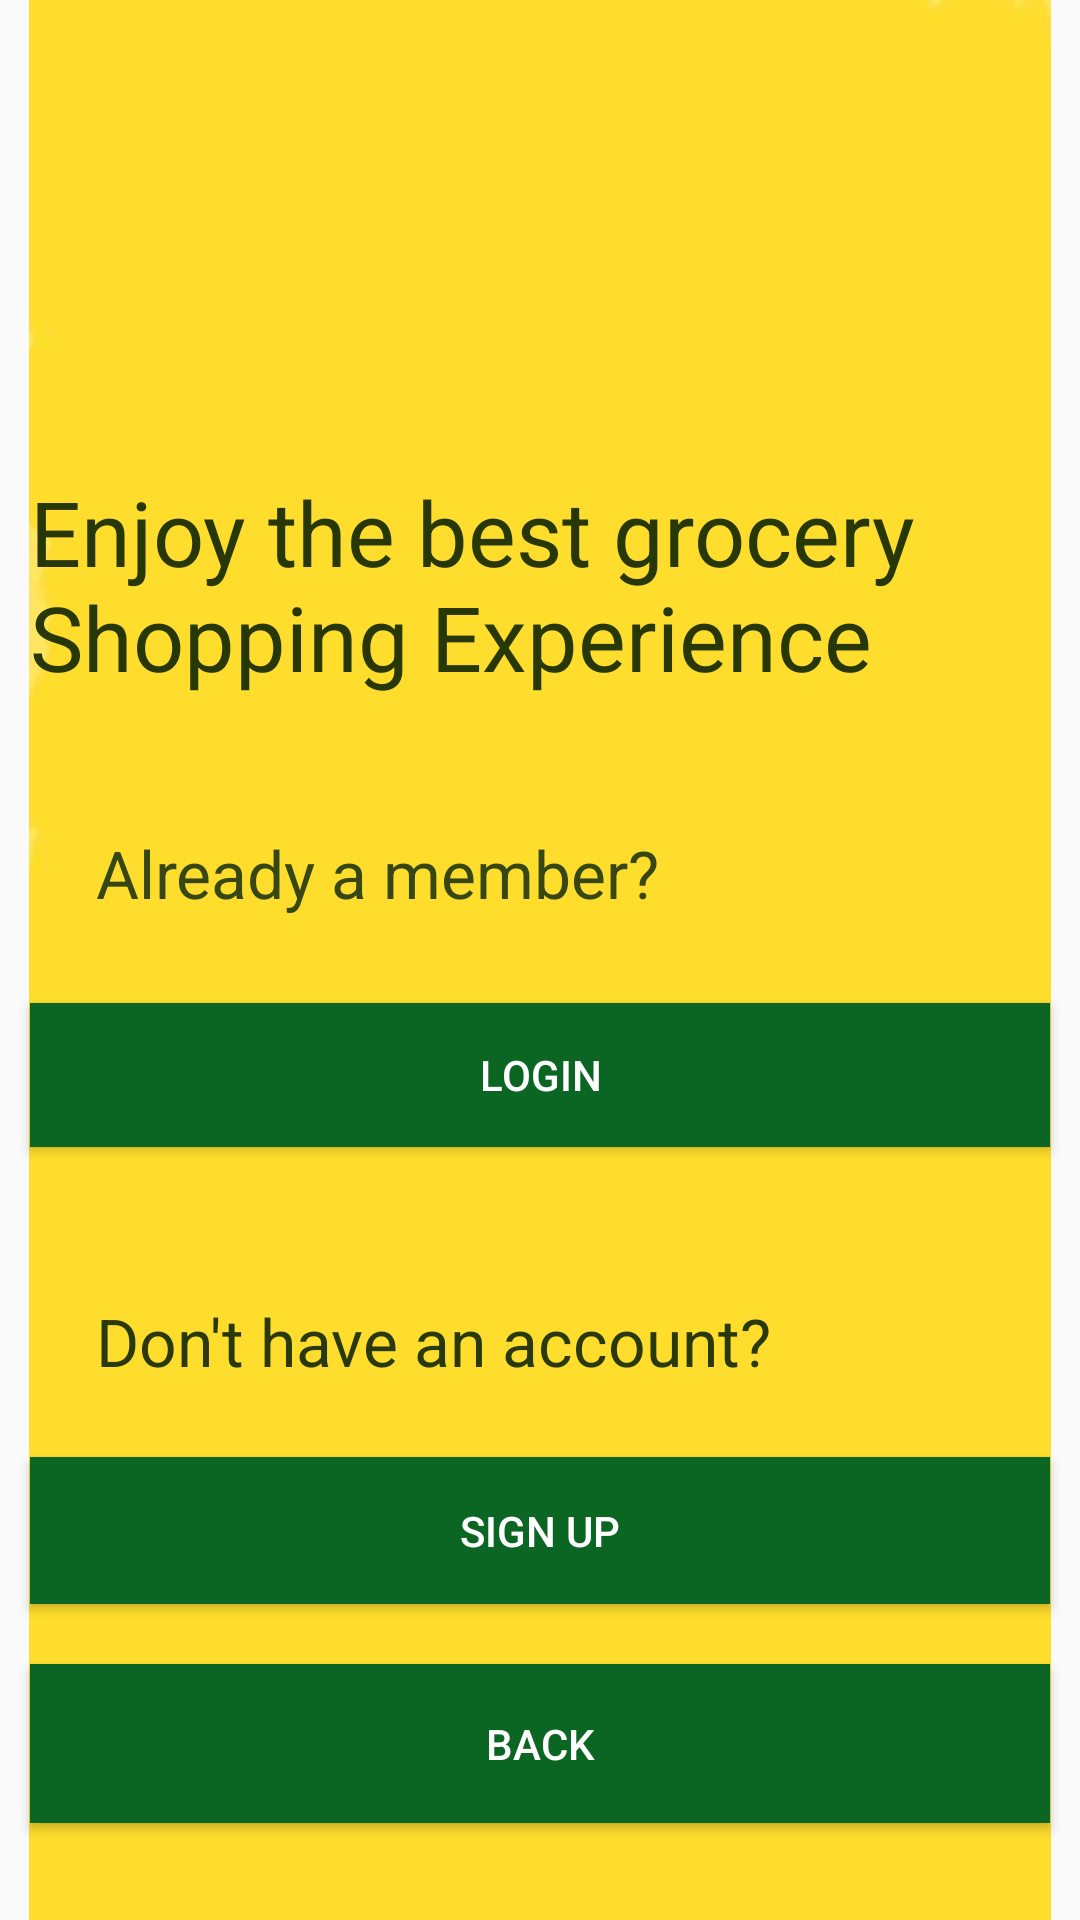

Write the Android layout XML for this screen, with the resource values it uses.
<!-- AndroidManifest.xml: application theme Theme.ImarikaGroceryApp -->
<!-- res/layout/activity_customer_reg.xml -->
<?xml version="1.0" encoding="utf-8"?>
<androidx.constraintlayout.widget.ConstraintLayout xmlns:android="http://schemas.android.com/apk/res/android"
    xmlns:app="http://schemas.android.com/apk/res-auto"
    xmlns:tools="http://schemas.android.com/tools"
    android:layout_width="match_parent"
    android:layout_height="match_parent"
    tools:context=".CustomerReg">

    <ImageView
        android:id="@+id/imageView4"
        android:layout_width="wrap_content"
        android:layout_height="wrap_content"
        app:layout_constraintEnd_toEndOf="parent"
        app:layout_constraintStart_toStartOf="parent"
        app:layout_constraintTop_toTopOf="parent"
        app:srcCompat="@drawable/image" />

    <ImageView
        android:id="@+id/imageView6"
        android:layout_width="126dp"
        android:layout_height="125dp"
        android:layout_marginStart="24dp"
        android:layout_marginTop="8dp"
        app:layout_constraintStart_toStartOf="parent"
        app:layout_constraintTop_toTopOf="parent"
        app:srcCompat="@drawable/cas" />

    <TextView
        android:id="@+id/tvtextView3"
        android:layout_width="340sp"
        android:layout_height="wrap_content"
        android:layout_marginStart="24dp"
        android:layout_marginTop="24dp"
        android:layout_marginEnd="24dp"
        android:text="Enjoy the best grocery Shopping Experience"
        android:textAppearance="@style/TextAppearance.AppCompat.Large"
        android:textColor="#273706"
        android:textSize="30sp"
        app:layout_constraintEnd_toEndOf="parent"
        app:layout_constraintStart_toStartOf="parent"
        app:layout_constraintTop_toBottomOf="@+id/imageView6" />

    <TextView
        android:id="@+id/tvtextView4"
        android:layout_width="205dp"
        android:layout_height="34dp"
        android:layout_marginStart="32dp"
        android:layout_marginTop="44dp"
        android:text="Already a member?"
        android:textAppearance="@style/TextAppearance.AppCompat.Large"
        android:textColor="#364713"
        app:layout_constraintStart_toStartOf="parent"
        app:layout_constraintTop_toBottomOf="@+id/tvtextView3" />

    <Button
        android:id="@+id/button3"
        android:layout_width="340dp"
        android:layout_height="48dp"
        android:layout_marginStart="16dp"
        android:layout_marginTop="24dp"
        android:layout_marginEnd="16dp"
        android:background="#0B6623"
        android:text="LOGIN"
        android:textColor="@color/white"
        app:layout_constraintEnd_toEndOf="parent"
        app:layout_constraintStart_toStartOf="parent"
        app:layout_constraintTop_toBottomOf="@+id/tvtextView4" />

    <TextView
        android:id="@+id/tvtextView5"
        android:layout_width="wrap_content"
        android:layout_height="wrap_content"
        android:layout_marginStart="32dp"
        android:layout_marginTop="50dp"
        android:text="Don't have an account?"
        android:textAppearance="@style/TextAppearance.AppCompat.Large"
        android:textColor="#29390B"
        app:layout_constraintStart_toStartOf="parent"
        app:layout_constraintTop_toBottomOf="@+id/button3" />

    <Button
        android:id="@+id/button4"
        android:layout_width="340dp"
        android:layout_height="49dp"
        android:layout_marginStart="16dp"
        android:layout_marginTop="24dp"
        android:layout_marginEnd="16dp"
        android:background="#0B6623"
        android:text="SIGN UP"
        android:textColor="@color/white"
        app:layout_constraintEnd_toEndOf="parent"
        app:layout_constraintStart_toStartOf="parent"
        app:layout_constraintTop_toBottomOf="@+id/tvtextView5" />

    <Button
        android:id="@+id/button7"
        android:layout_width="340dp"
        android:layout_height="53dp"
        android:layout_marginStart="16dp"
        android:layout_marginTop="20dp"
        android:layout_marginEnd="16dp"
        android:background="#0B6623"
        android:text="BACK"
        android:textColor="@color/white"
        app:layout_constraintEnd_toEndOf="parent"
        app:layout_constraintStart_toStartOf="parent"
        app:layout_constraintTop_toBottomOf="@+id/button4" />
</androidx.constraintlayout.widget.ConstraintLayout>
<!-- resources referenced by this layout -->
<resources>
  <!-- drawable image: png bitmap (drawable-v24, 16706 bytes) -->
  <style name="Theme.ImarikaGroceryApp" parent="Theme.AppCompat.DayNight.NoActionBar">
          
          <item name="colorPrimary">@color/purple_500</item>
          <item name="colorPrimaryVariant">@color/purple_700</item>
          <item name="colorOnPrimary">@color/white</item>
          
          <item name="colorSecondary">@color/teal_200</item>
          <item name="colorSecondaryVariant">@color/teal_700</item>
          <item name="colorOnSecondary">@color/black</item>
          
          <item name="android:statusBarColor">?attr/colorPrimaryVariant</item>
          
      </style>
  <!-- not gathered from this repository: default colours our renderer supplied (Android Studio template values) -->
  <color name="purple_500">#FF6200EE</color>
  <color name="purple_700">#FF3700B3</color>
  <color name="teal_200">#FF03DAC5</color>
  <color name="teal_700">#FF018786</color>
  <color name="black">#FF000000</color>
  <color name="white">#FFFFFFFF</color>
</resources>
